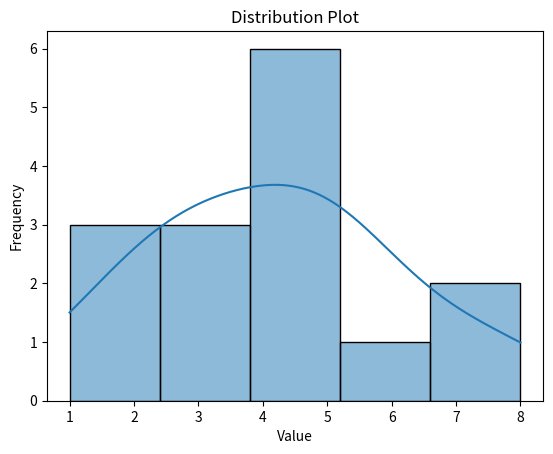

Source code (Python):
# 283 - Viết chương trình để vẽ biểu đồ phân phối của một danh sách số

import matplotlib.pyplot as plt
import seaborn as sns

def plot_distribution(numbers):
    sns.histplot(numbers, kde=True)
    plt.title('Distribution Plot')
    plt.xlabel('Value')
    plt.ylabel('Frequency')
    plt.show()

# Ví dụ sử dụng
numbers = [1, 2, 2, 3, 3, 3, 4, 4, 5, 5, 5, 5, 6, 7, 8]
plot_distribution(numbers)
